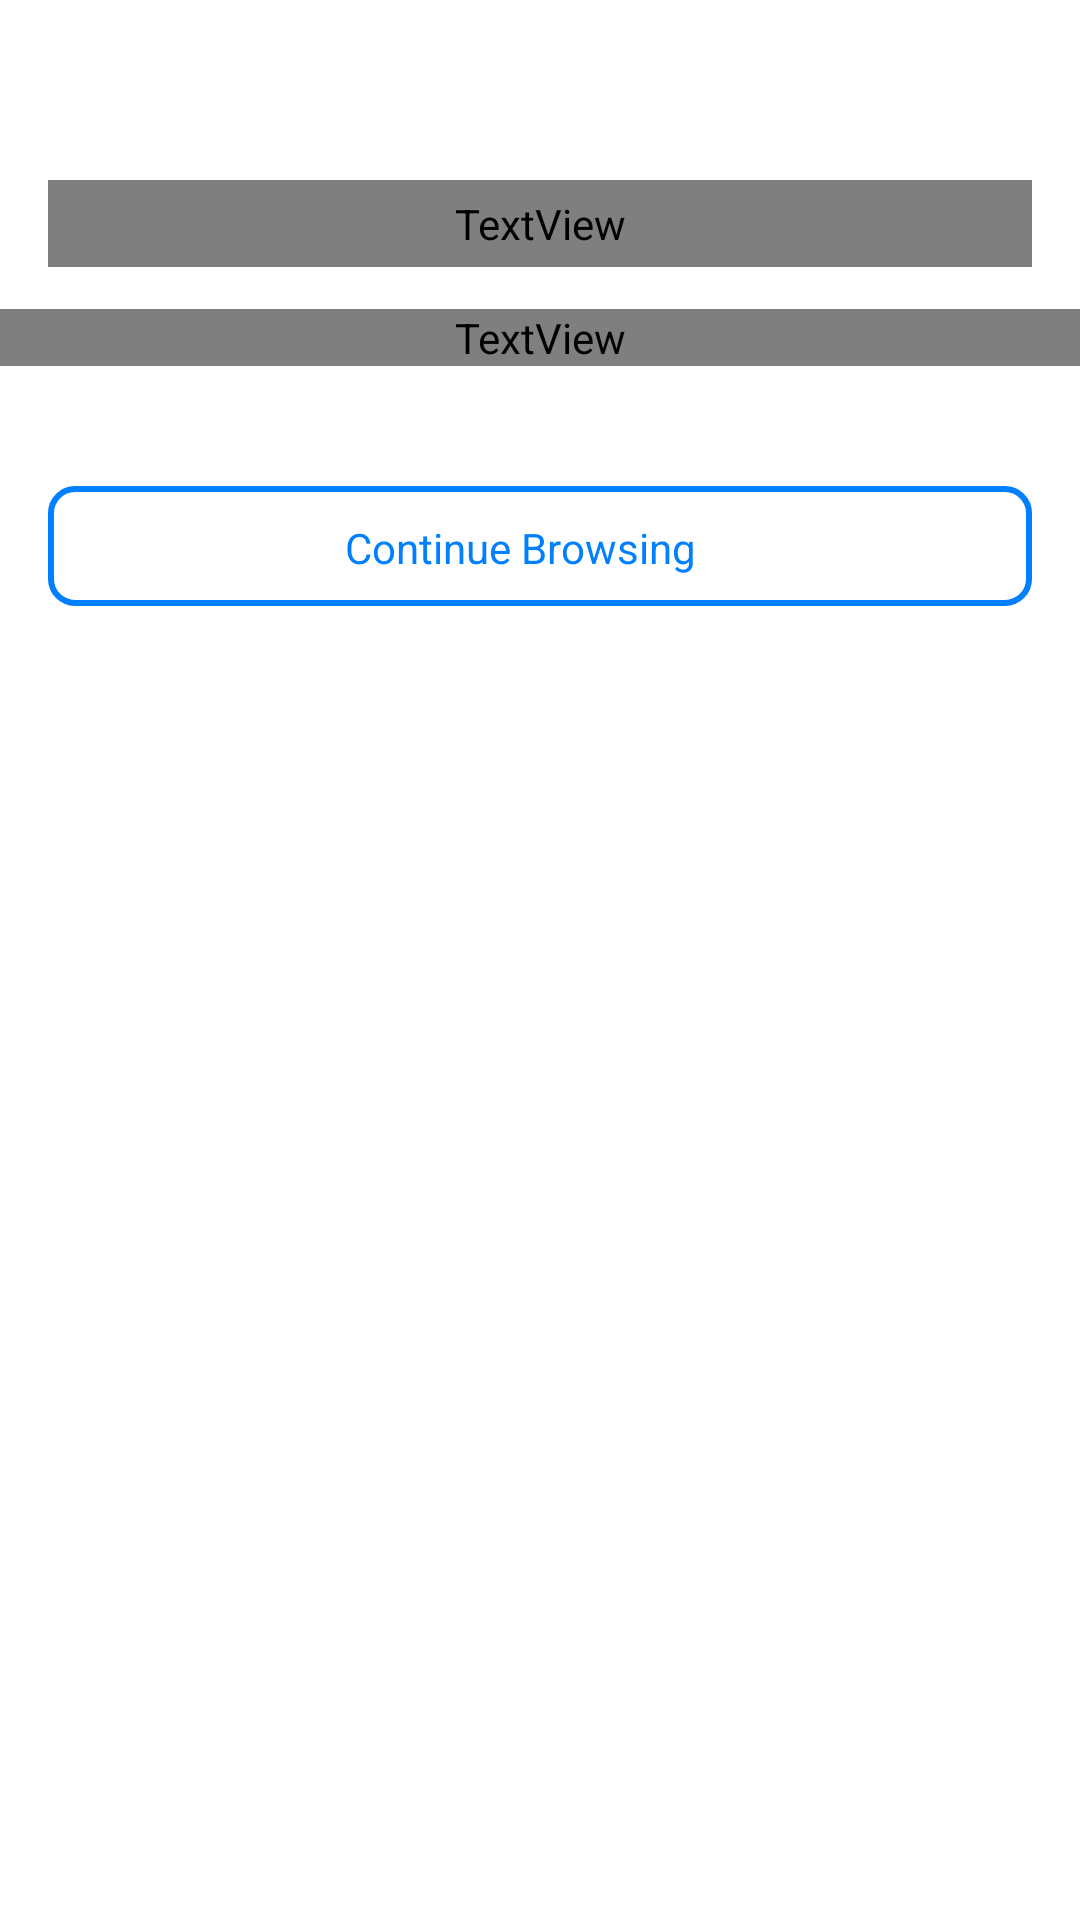

Reconstruct the res/layout file that produces this screen, plus the resources it refers to.
<!-- AndroidManifest.xml: application theme Theme.BottomSheet -->
<!-- res/layout/fragment_class_booked.xml -->
<?xml version="1.0" encoding="utf-8"?>
<androidx.constraintlayout.widget.ConstraintLayout xmlns:android="http://schemas.android.com/apk/res/android"
    xmlns:app="http://schemas.android.com/apk/res-auto"
    xmlns:tools="http://schemas.android.com/tools"
    android:layout_width="match_parent"
    android:layout_height="match_parent"
    android:id="@+id/singleFragment">


    <ImageView
        android:id="@+id/crossClass"
        android:layout_width="15dp"
        android:layout_height="15dp"
        android:layout_marginTop="25dp"
        android:layout_marginEnd="25dp"
        app:layout_constraintEnd_toEndOf="parent"
        app:layout_constraintTop_toTopOf="parent"
        app:srcCompat="@drawable/ic_baseline_close_24" />

    <LinearLayout
        android:layout_width="match_parent"
        android:layout_height="wrap_content"
        android:gravity="center_vertical"
        android:orientation="vertical"
        app:layout_constraintBottom_toBottomOf="parent"
        app:layout_constraintTop_toBottomOf="@+id/crossClass"
        app:layout_constraintVertical_bias="0.0"
        tools:layout_editor_absoluteX="0dp"
        android:id="@+id/classLinearLayout">

        <ImageView
            android:id="@+id/imageView6"
            android:layout_width="match_parent"
            android:layout_height="wrap_content"
            android:layout_marginTop="10dp"
            android:layout_marginBottom="10dp"
             />


        <TextView
            android:id="@+id/classConfirmation"
            android:layout_width="match_parent"
            android:layout_height="wrap_content"
            android:layout_marginLeft="16dp"
            android:layout_marginRight="16dp"
            android:layout_marginBottom="14dp"
            android:fontFamily="@font/source_sans_pro"
            android:padding="5dp"
            android:gravity="center"
            android:textColor="#021028"
            android:textFontWeight="600"
            android:textSize="18sp" />

        <TextView
            android:id="@+id/textView8"
            android:layout_width="match_parent"
            android:layout_height="wrap_content"
            android:fontFamily="@font/source_sans_pro"
            android:textAlignment="center"
            android:textColor="#021028"
            android:textSize="14sp" />

        <androidx.constraintlayout.widget.ConstraintLayout
            android:layout_width="match_parent"
            android:layout_height="wrap_content"
            android:layout_marginTop="40dp"
            android:layout_marginBottom="46dp">

            <View
                android:id="@+id/view"
                android:layout_width="match_parent"
                android:layout_height="40dp"
                android:layout_marginStart="16dp"
                android:layout_marginEnd="16dp"
                android:background="@drawable/my_button"
                app:layout_constraintEnd_toEndOf="parent"
                app:layout_constraintStart_toStartOf="parent"
                app:layout_constraintBottom_toBottomOf="parent"
                app:layout_constraintTop_toTopOf="parent"/>


            <TextView
                android:layout_width="wrap_content"
                android:layout_height="wrap_content"
                android:text="Continue Browsing"
                android:textColor="#0080FF"
                app:layout_constraintBottom_toBottomOf="parent"
                app:layout_constraintEnd_toEndOf="@+id/view"
                app:layout_constraintHorizontal_bias="0.469"
                app:layout_constraintStart_toStartOf="@+id/view"
                app:layout_constraintTop_toTopOf="@+id/view"
                app:layout_constraintVertical_bias="0.523" />
        </androidx.constraintlayout.widget.ConstraintLayout>

    </LinearLayout>
</androidx.constraintlayout.widget.ConstraintLayout>
<!-- resources referenced by this layout -->
<resources>
  <!-- drawable my_button (drawable) -->
  <?xml version="1.0" encoding="utf-8"?>
  <layer-list xmlns:android="http://schemas.android.com/apk/res/android">
      <item android:height="40dp" >
  <shape xmlns:android="http://schemas.android.com/apk/res/android"
      android:shape="rectangle">
      <solid android:color="#0000ffff"/>
      <corners android:radius="8dp" />
      <stroke android:width="2dp" android:color="#0080FF" />
       </shape>
      </item>
  </layer-list>
  <style name="Theme.BottomSheet" parent="Theme.MaterialComponents.DayNight.DarkActionBar">
          
          <item name="colorPrimary">@color/purple_500</item>
          <item name="colorPrimaryVariant">@color/purple_700</item>
          <item name="colorOnPrimary">@color/white</item>
          
          <item name="colorSecondary">@color/teal_200</item>
          <item name="colorSecondaryVariant">@color/teal_700</item>
          <item name="colorOnSecondary">@color/black</item>
          
          <item name="android:statusBarColor" tools:targetApi="l">?attr/colorPrimaryVariant</item>
         <item name="bottomSheetDialogTheme">@style/AppBottomSheetDialogTheme</item>
          <item name="radioButtonStyle">@drawable/date_bg_selector</item>
  
          
      </style>
  <color name="purple_500">#FF6200EE</color>
  <color name="purple_700">#FF3700B3</color>
  <color name="white">#FFFFFFFF</color>
  <color name="teal_200">#FF03DAC5</color>
  <color name="teal_700">#FF018786</color>
  <color name="black">#FF000000</color>
  <style name="AppBottomSheetDialogTheme" parent="Theme.MaterialComponents.Light.BottomSheetDialog">
          <item name="bottomSheetStyle">@style/CustomBottomSheetStyle</item>
      </style>
  <!-- drawable date_bg_selector (drawable) -->
  <?xml version="1.0" encoding="utf-8"?>
  <selector xmlns:android="http://schemas.android.com/apk/res/android">
      <item
          android:drawable="@drawable/ic_date_bg_unchecked"
          android:state_checked="true"
          android:state_pressed="true" />
      <item
          android:drawable="@drawable/ic_date_bg_checked"
          android:state_pressed="true" />
      <item
          android:drawable="@drawable/ic_date_bg_checked"
          android:state_checked="true" />
      <item
          android:drawable="@drawable/ic_date_bg_unchecked" />
  </selector>
  <style name="CustomBottomSheetStyle" parent="Widget.Design.BottomSheet.Modal">
          <item name="android:background">@drawable/bottom_sheet_style</item>
      </style>
  <!-- drawable ic_date_bg_unchecked (drawable) -->
  <layer-list xmlns:android="http://schemas.android.com/apk/res/android">
    <item >
           <shape xmlns:android="http://schemas.android.com/apk/res/android"
           android:shape="rectangle">
          <solid android:color="#F4F6F9"/>
          <corners android:radius="10dp"/>
               <stroke android:color="#F4F6F9" android:width="1dp"/>
      </shape>
     </item>
  </layer-list>
  <!-- drawable ic_date_bg_checked (drawable) -->
  <layer-list xmlns:android="http://schemas.android.com/apk/res/android">
      <item>
          <shape xmlns:android="http://schemas.android.com/apk/res/android"
              android:shape="rectangle"
              >
              <solid android:color="#E6F2FF"/>
              <corners android:radius="10dp"/>
              <stroke android:color="#0080FF" android:width="1dp"/>
          </shape>
      </item>
  </layer-list>
</resources>
